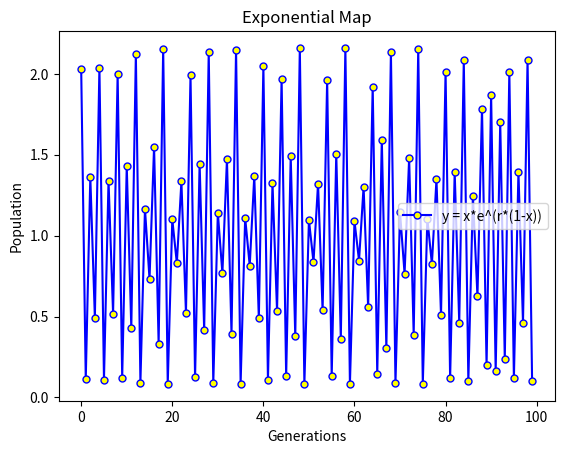

Write Python code to recreate this figure.
import matplotlib.pyplot as plt
import numpy as np
from math import e
#Exercise 1:
def function1 (x,r):
    return (x*(np.exp(r-r*x)))


#Exercise 2:
#print("For obtaining the result for this function I will need two numbers:")
#x = int(input(f"First number: "))
#r = int(input(f"Second number: "))

def function2 (x,r):
    data =[] #records
    for i in range(100):
        y = function1(x, r) #iterative call
        x = y               #update for y value
        data.append(x)

    #plot set up:

    xaxis= range(len(data))
    plt.plot(xaxis, data, '-b', linewidth = 1.5, marker='o', markerfacecolor='yellow', markersize=5)
    plt.title("Exponential Map")
    plt.xlabel("Generations")
    plt.ylabel("Population")
    plt.legend(['y = x*e^(r*(1-x))'])
    plt.show()

#test cases fro exercise 2
x=0.5
function2(x, 2.8)
